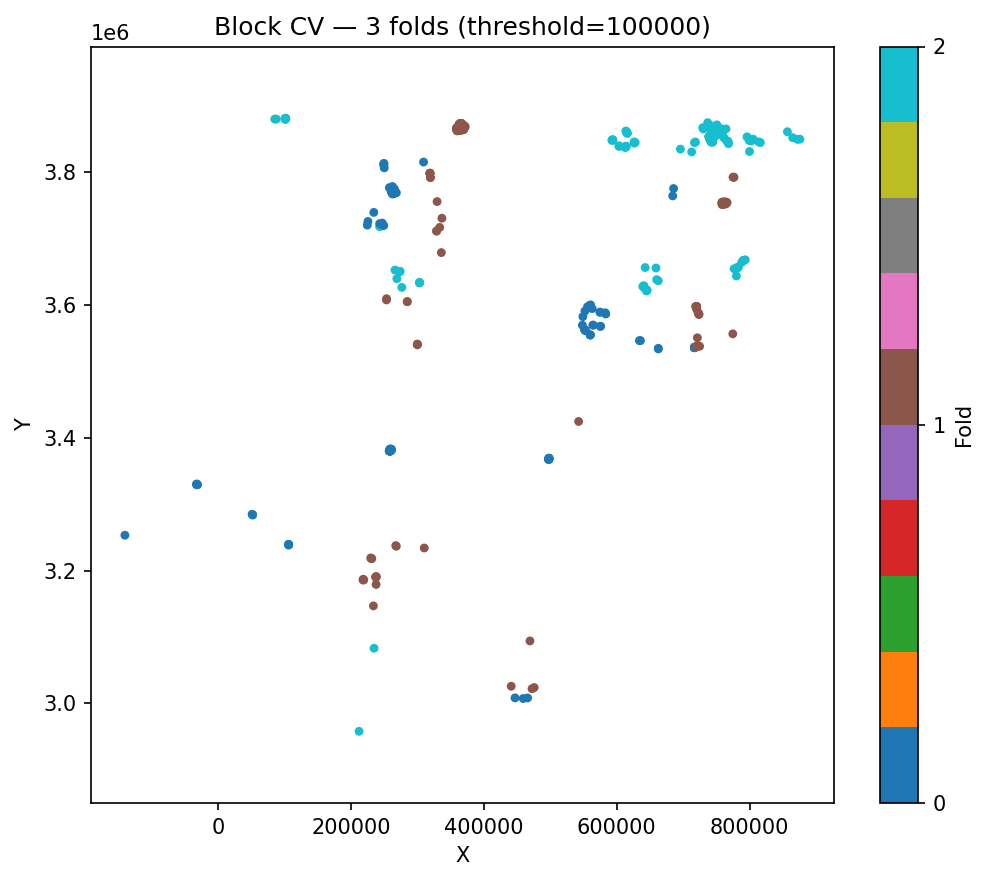

The table this chart was drawn from, first rows:
ID, fold, block_id
0, 0, 1
1, 0, 1
2, 0, 1
3, 0, 1
4, 0, 1
11, 0, 1
12, 0, 1
13, 0, 1
69, 0, 2
70, 0, 2
71, 0, 2
72, 0, 2
73, 0, 2
74, 0, 2
75, 0, 2
76, 0, 2
77, 0, 2
78, 0, 2
79, 0, 2
80, 0, 2
81, 0, 2
82, 0, 2
84, 0, 2
85, 0, 2
87, 0, 2
88, 0, 2
89, 0, 2
90, 0, 2
516, 0, 3
517, 0, 3
518, 0, 3
519, 0, 3
520, 0, 3
521, 0, 3
522, 0, 3
523, 0, 3
524, 0, 3
525, 0, 3
526, 0, 3
527, 0, 3
528, 0, 3
529, 0, 3
530, 0, 3
531, 0, 3
532, 0, 3
533, 0, 3
534, 0, 3
535, 0, 3
536, 0, 3
537, 0, 3
538, 0, 3
539, 0, 3
540, 0, 3
578, 0, 4
579, 0, 4
18, 0, 5
19, 0, 6
20, 0, 6
26, 0, 6
29, 0, 6
... 647 more rows
